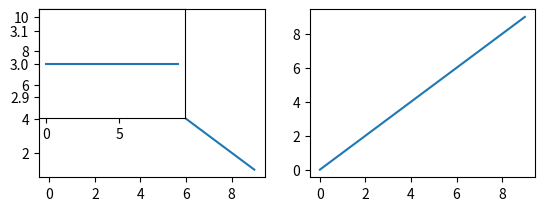

Python code for this plot:
# https://matplotlib.org/3.1.0/api/axes_api.html#matplotlib-axes - Axes doc
# https://matplotlib.org/3.1.0/api/_as_gen/matplotlib.figure.Figure.html#matplotlib.figure.Figure.add_subplot - basic add
# https://matplotlib.org/3.1.0/api/_as_gen/matplotlib.figure.Figure.html#matplotlib.figure.Figure.add_axes - complex add
# https://stackoverflow.com/questions/31726643/how-do-i-get-multiple-subplots-in-matplotlib


import numpy as np
from matplotlib import pyplot as plt


"""
Axes is the most important Artist subclass. It has all of the juicy methods for plotting specific types of graphs
"""

def easy_way_to_add_axes():
    """
    Figure.add_subplot() with no arguments is the easiest way to add a single Axes to a figure. I can stack multiple Axes onto a figure with repeated
    calls of this method. Currently, calling this function with the same arguments will reuse the same Axes (to prevent accidentally creating 736
    different Axes! However, in the future this call will always return a new Axes object)
    - The index of a Subplot refers to its position within the specified grid. Indexes start at 1 (argh!). E.g. add_subplot(2, 2, 1) means add a Subplot with 2 rows and 2 columns
      and place the Subplot in the top left corner of the 2 x 2 square. The index cannot exceed the specified grid. E.g in the previous example, index
      >= 5 or index <= 0 would raise an Exception
    """
    my_figure = plt.figure()
    my_axes = my_figure.add_subplot() # equivalent to add_subplot(1, 1, 1): add a single axes with 1 row, 1 column, and an index of 1
    line = my_axes.plot(range(0, 10), range(10, 0, -1)) # create a Line2D instance and add it to <Axes>.lines. Also return a LIST of Line2D objects on the Axes
    print(line) # [<matplotlib.lines.Line2D object at 0x10dfe56a0>]
    print(line[0]) # Line2D(_line0)
    print(line[0] is my_axes.lines[0]) # True
    another_axes = my_figure.add_subplot()
    another_axes.plot(range(0, 10), np.full((10,), 5))
    plt.show()


def easy_way_with_grid_specification():
    fig = plt.figure()
    # This will make a tiny Axes in the top left corner of the Figure
    ax = fig.add_subplot(2, 2, 1)
    ax.plot(range(0, 10), range(10, 0, -1))
    ax = fig.add_subplot(2, 2, 2)
    ax.plot(range(0, 10), range(0, 10))
    ax = fig.add_subplot(3, 3, 1)
    ax.plot(range(0, 10), np.full((10,), 3))
    plt.show()


def complex_add_axes():
    '''Figure>.add_axes() requires me to specify the exact location of the Axes in the Figure, or to pass an existing Axes object as an argument'''
    fig = plt.figure()
    fig.add_axes()


if __name__ == "__main__":
    #easy_way_to_add_axes()
    easy_way_with_grid_specification()
    #complex_add_axes()